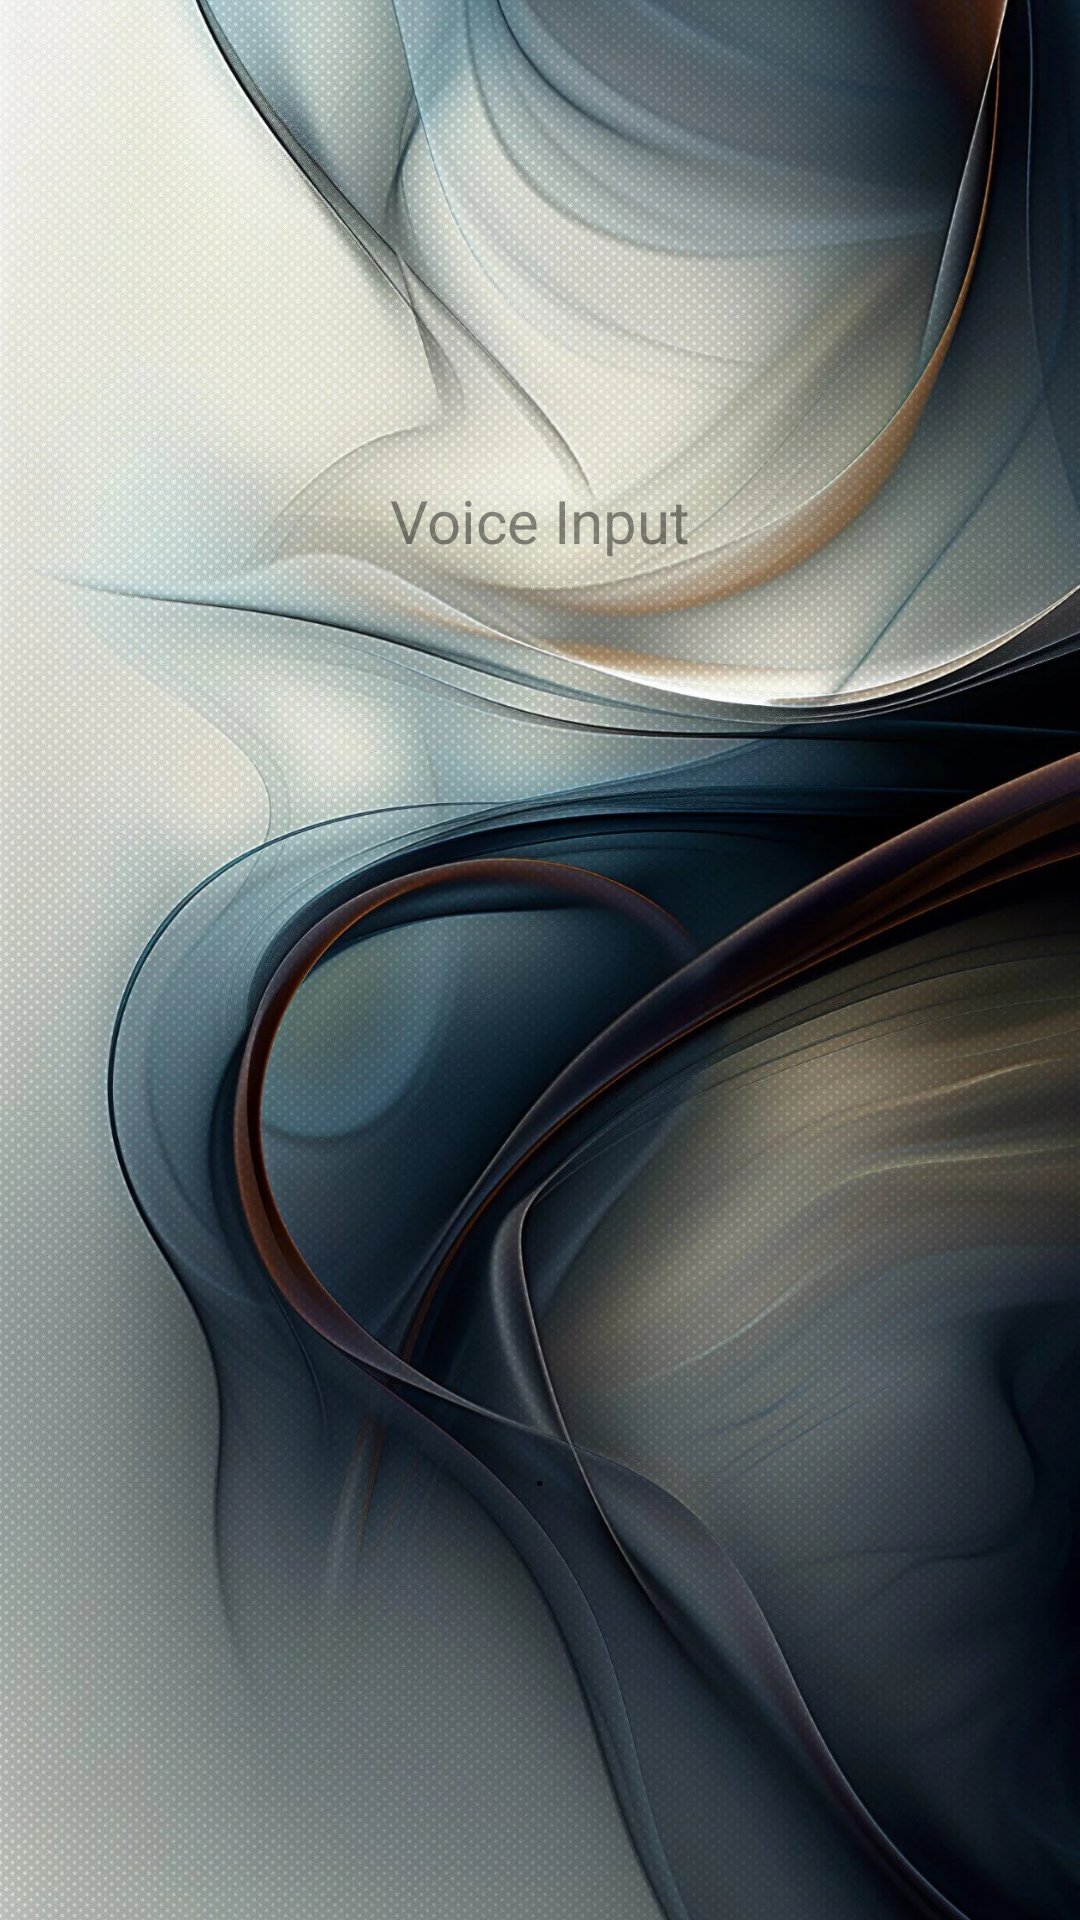

Reconstruct the res/layout file that produces this screen, plus the resources it refers to.
<!-- AndroidManifest.xml: application theme Theme.VoiceAssistantAndroid -->
<!-- res/layout/activity_main.xml -->
<?xml version="1.0" encoding="utf-8"?>
<RelativeLayout xmlns:android="http://schemas.android.com/apk/res/android"
    xmlns:app="http://schemas.android.com/apk/res-auto"
    xmlns:tools="http://schemas.android.com/tools"
    android:layout_width="match_parent"
    android:layout_height="match_parent"
    tools:context=".MainActivity">

    <ImageView
        android:layout_width="match_parent"
        android:layout_height="match_parent"
        android:scaleType="centerCrop"
        app:srcCompat="@drawable/bg"
        />

    <Button
        android:id="@+id/mic_button"
        android:layout_width="100dp"
        android:layout_height="100dp"
        android:text="."
        android:background="@drawable/mic"
        android:layout_centerInParent="true"
        android:layout_alignParentBottom="true"
        android:layout_marginBottom="100dp"
        />

    <TextView
        android:id="@+id/input"
        android:layout_width="wrap_content"
        android:layout_height="wrap_content"
        android:text="Voice Input"
        android:textSize="20sp"
        android:layout_centerHorizontal="true"
        android:layout_marginTop="150dp"
        android:padding="10dp"
        android:background="@drawable/rounded_corner"
        android:alpha="0.8"
        />











</RelativeLayout>
<!-- resources referenced by this layout -->
<resources>
  <!-- drawable bg: jpg bitmap (drawable, 433258 bytes) -->
  <style name="Theme.VoiceAssistantAndroid" parent="Base.Theme.VoiceAssistantAndroid" />
  <style name="Base.Theme.VoiceAssistantAndroid" parent="Theme.AppCompat.DayNight.NoActionBar">
          
          
      </style>
</resources>
